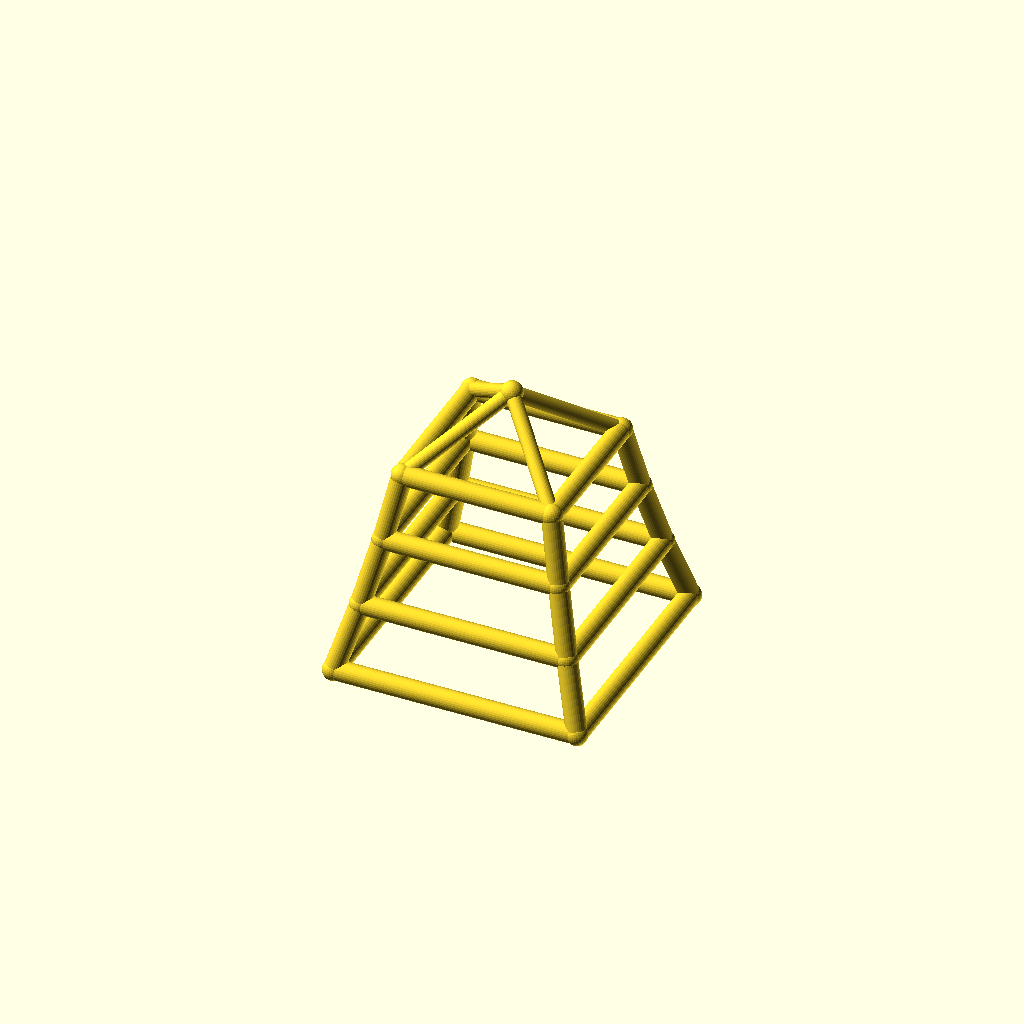
Cell 1: rendered with the file's own defaults.
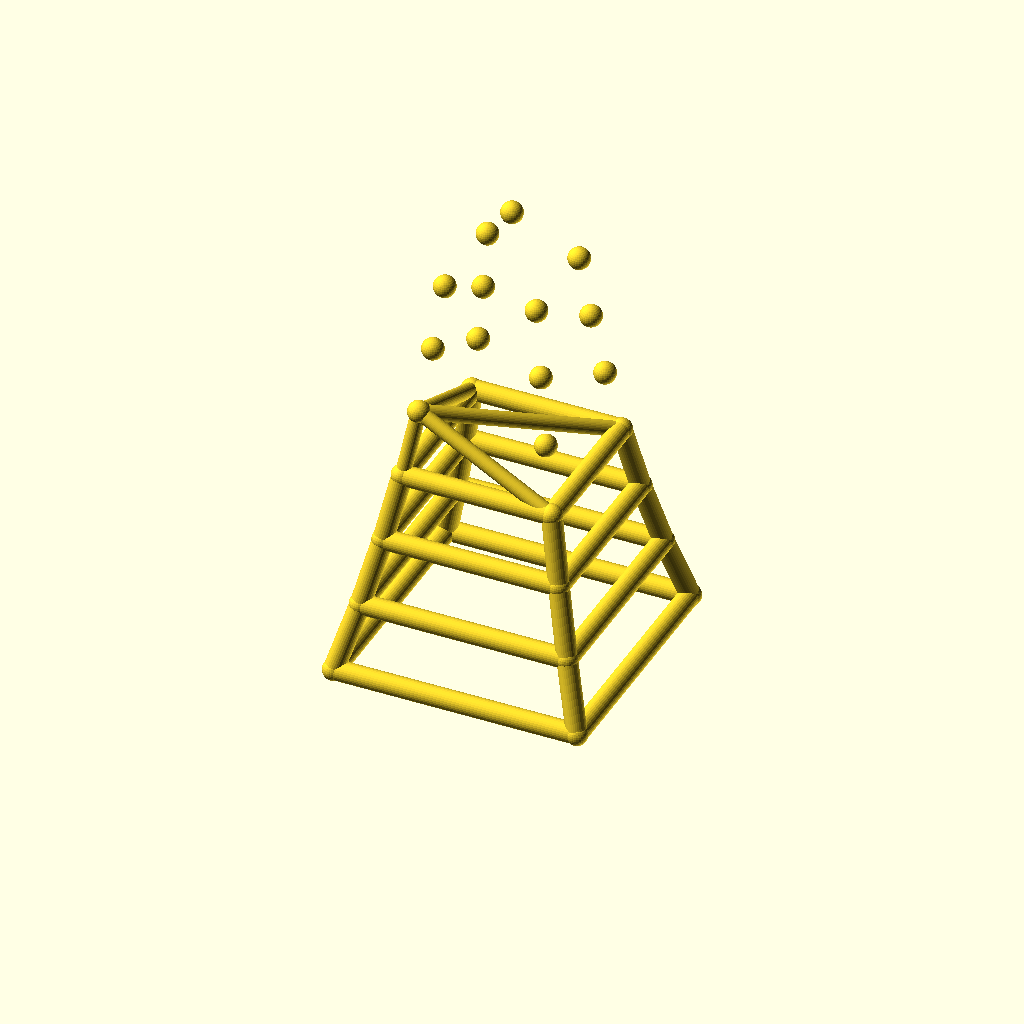
Cell 2: the same model with levels = 6.
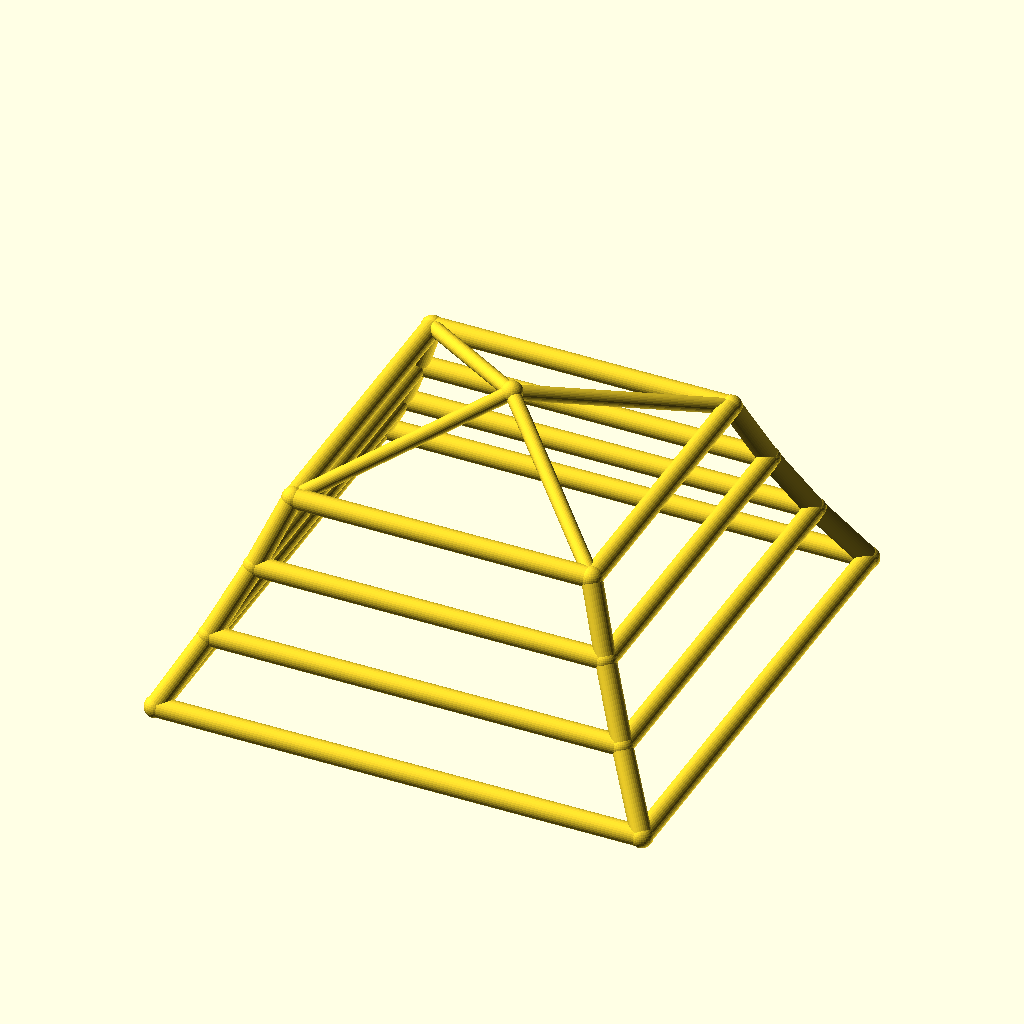
Cell 3 — base_w set to 220, the other parameters unchanged.
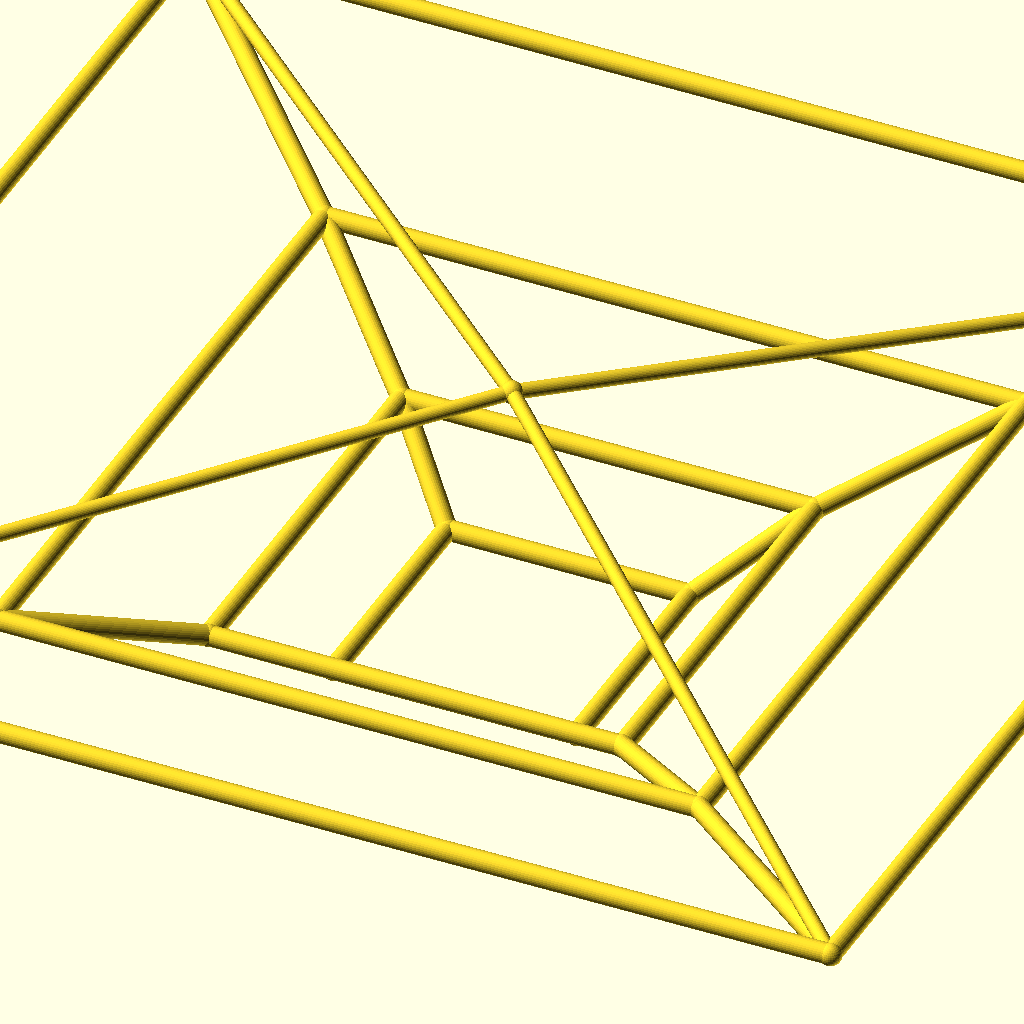
Cell 4 — taper set to 1.7, the other parameters unchanged.
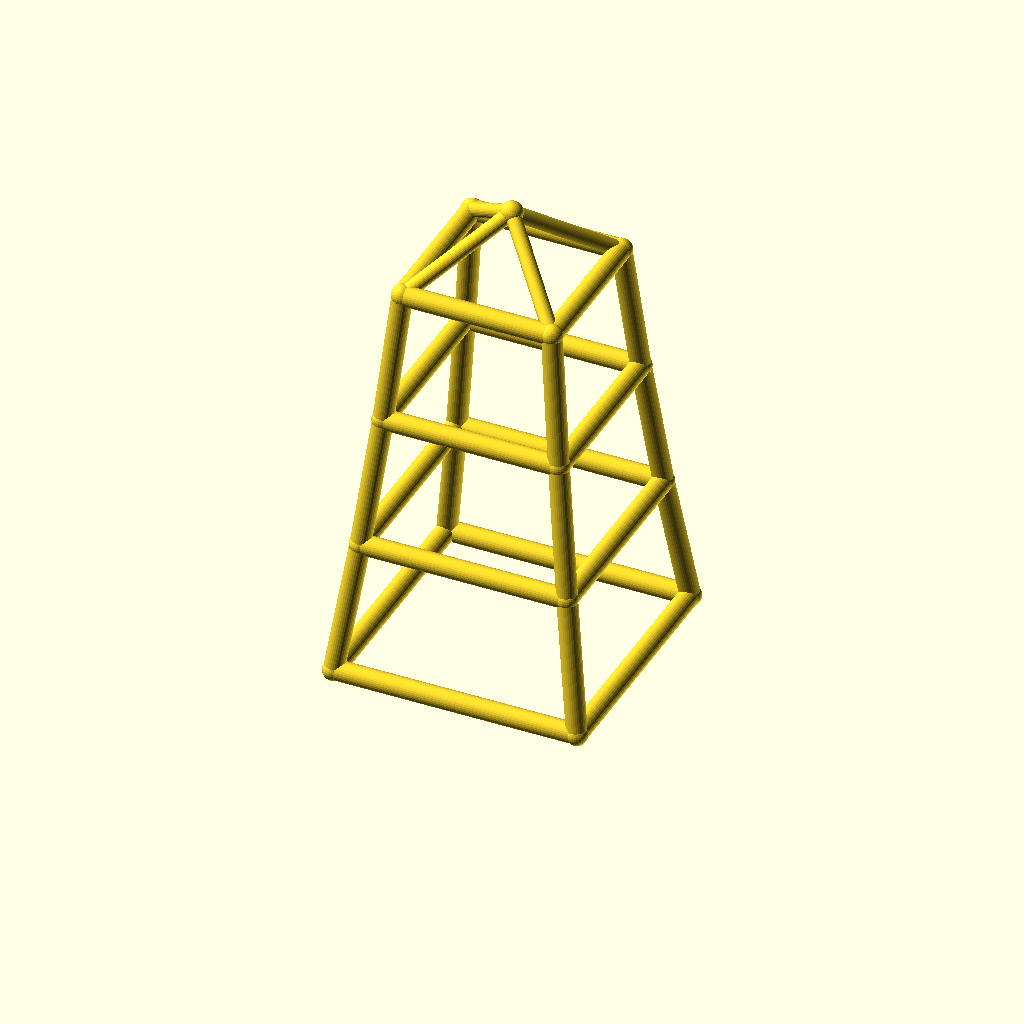
Cell 5: the same model with level_h = 60.
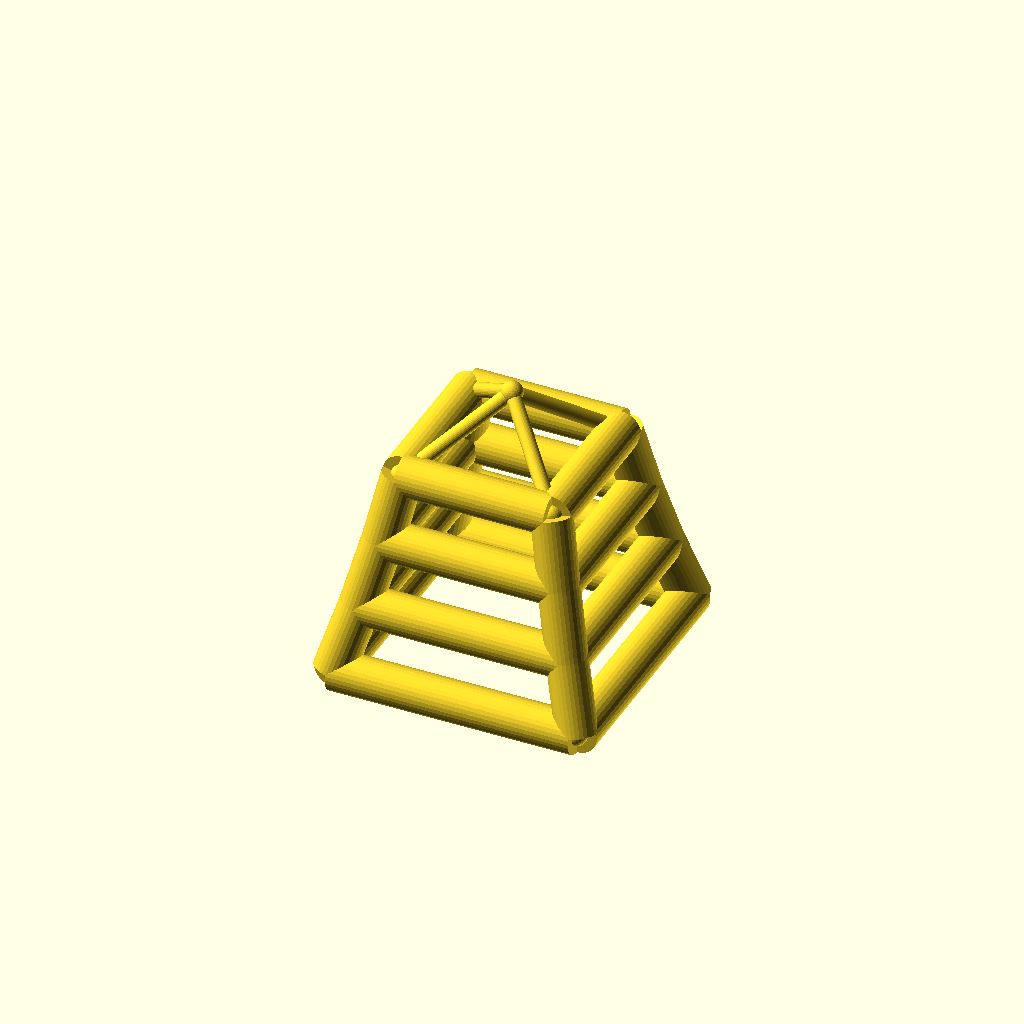
Cell 6: the same model with leg_r = 9.
One fixed orthographic camera (rotation 55°, 0°, 25°; colour scheme Cornfield) for every cell.
Source of the model, optional_data/data/wire2/masttowers/scene_0143.scad:
$fn = 32;

// ----------------------------------------------------------------------
// Tapered four-leg tower: 3 levels, base 110 mm, taper 0.85 per level
// ----------------------------------------------------------------------

// --- parameters (mm) ---
levels = 3;               // number of tower levels
base_w = 110;             // bottom ring width (X and Y)
taper = 0.85;             // ring width multiplier per level
level_h = 30;             // height of one level
leg_r = 4.5;              // leg / ring member radius
brace_r = 3.3;            // diagonal brace radius
joint_r = 4.9;            // joint ball radius
crown_h = 30;             // crown mast height above the top ring

bbox_x = base_w + 2 * joint_r;  // overall X, joints included
bbox_y = base_w + 2 * joint_r;  // overall Y, joints included
bbox_z = levels * level_h + crown_h + 2 * joint_r;  // overall Z, joints included
leg_d = 2 * leg_r;  // leg / ring stock diameter
brace_d = 2 * brace_r;  // brace stock diameter
joint_d = 2 * joint_r;  // joint ball diameter
top_w = base_w * pow(taper, levels);  // width of the top ring
nodes = concat([for (lvl = [0 : levels], sx = [-1, 1], sy = [-1, 1]) [sx * base_w * pow(taper, lvl) / 2, sy * base_w * pow(taper, lvl) / 2, lvl * level_h]], [[0, 0, levels * level_h + crown_h]]);

module member(a, b, r) {
  /* round stock from joint a to joint b, ends buried in the joint balls */
  d = b - a;
  length = norm(d);
  translate(a) rotate([0, acos(d[2] / length), atan2(d[1], d[0])])
    cylinder(h = length, r = r);
}

module joint(p, r) {
  /* ball at the joint centre, fatter than every member meeting there */
  translate(p) sphere(r = r);
}

/* members - each call is one graph edge */
member(nodes[0], nodes[4], leg_r);
member(nodes[1], nodes[5], leg_r);
member(nodes[2], nodes[6], leg_r);
member(nodes[3], nodes[7], leg_r);
member(nodes[4], nodes[8], leg_r);
member(nodes[5], nodes[9], leg_r);
member(nodes[6], nodes[10], leg_r);
member(nodes[7], nodes[11], leg_r);
member(nodes[8], nodes[12], leg_r);
member(nodes[9], nodes[13], leg_r);
member(nodes[10], nodes[14], leg_r);
member(nodes[11], nodes[15], leg_r);
member(nodes[0], nodes[1], leg_r);
member(nodes[2], nodes[3], leg_r);
member(nodes[0], nodes[2], leg_r);
member(nodes[1], nodes[3], leg_r);
member(nodes[4], nodes[5], leg_r);
member(nodes[6], nodes[7], leg_r);
member(nodes[4], nodes[6], leg_r);
member(nodes[5], nodes[7], leg_r);
member(nodes[8], nodes[9], leg_r);
member(nodes[10], nodes[11], leg_r);
member(nodes[8], nodes[10], leg_r);
member(nodes[9], nodes[11], leg_r);
member(nodes[12], nodes[13], leg_r);
member(nodes[14], nodes[15], leg_r);
member(nodes[12], nodes[14], leg_r);
member(nodes[13], nodes[15], leg_r);
member(nodes[12], nodes[16], brace_r);
member(nodes[13], nodes[16], brace_r);
member(nodes[14], nodes[16], brace_r);
member(nodes[15], nodes[16], brace_r);

/* joint balls */
for (p = nodes) joint(p, joint_r);
Parameter table extracted from the source (name, type, default, range or options):
levels: number, default 3
base_w: number, default 110
taper: number, default 0.85
level_h: number, default 30
leg_r: number, default 4.5
brace_r: number, default 3.3
joint_r: number, default 4.9
crown_h: number, default 30
